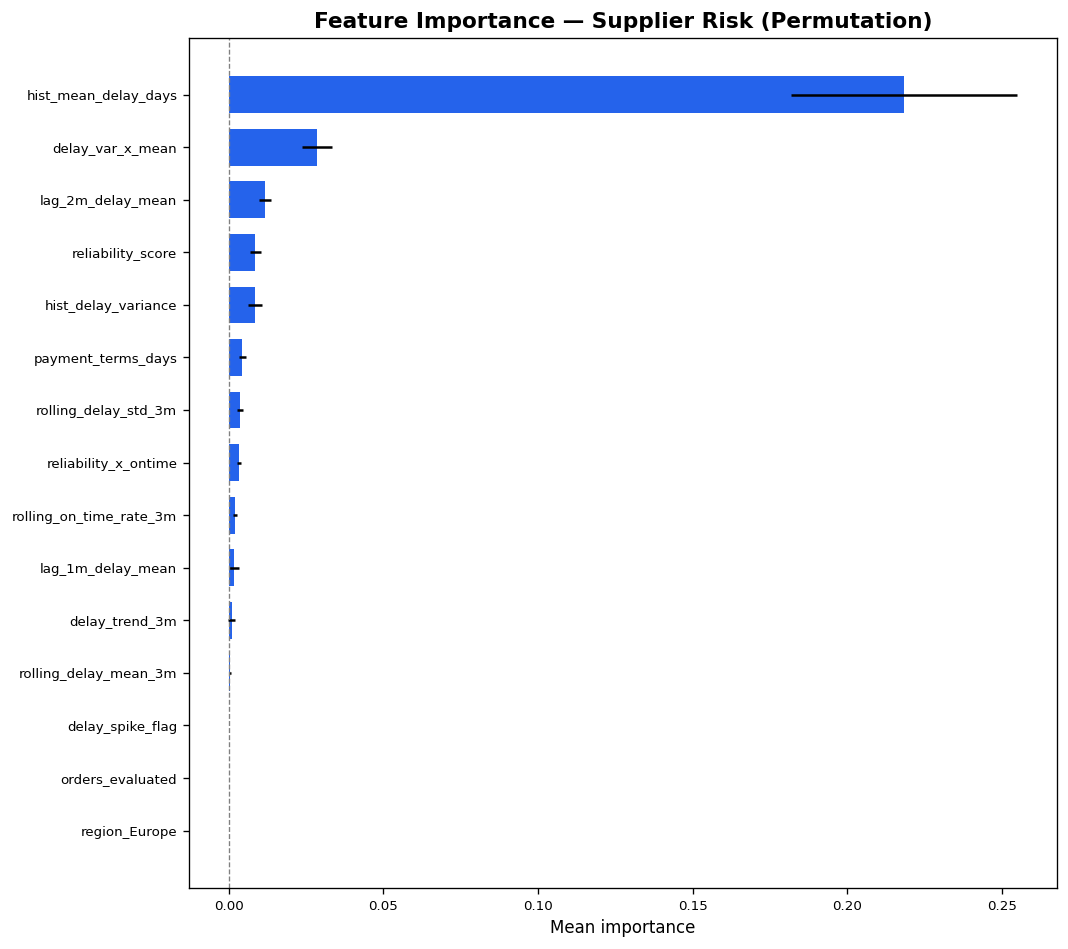

Data behind this chart, as committed beside it:
feature, importance, std
hist_mean_delay_days, 0.2184, 0.03653
delay_var_x_mean, 0.02862, 0.00487
lag_2m_delay_mean, 0.01174, 0.001861
reliability_score, 0.008625, 0.001883
hist_delay_variance, 0.008497, 0.002209
payment_terms_days, 0.00447, 0.001249
rolling_delay_std_3m, 0.003578, 0.001
reliability_x_ontime, 0.00335, 0.0007768
rolling_on_time_rate_3m, 0.002062, 0.0007909
lag_1m_delay_mean, 0.00172, 0.001532
delay_trend_3m, 0.0009898, 0.001083
rolling_delay_mean_3m, 0.0005207, 0.0002952
delay_spike_flag, 7.87237978113614e-05, 8.720928945062965e-05
orders_evaluated, 0.0, 0.0
region_Europe, 0.0, 0.0
